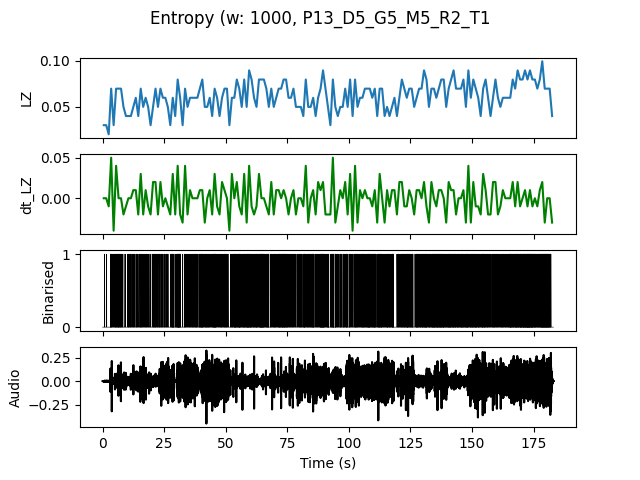

Source data for this figure (header and first rows):
, t0, LZ, dt_LZ, IOI
0.0, 0.0, 0.0299, 0.0, 1.0
1.0, 1.0, 0.0299, 0.0, 1.0
2.0, 2.0, 0.01993, -0.009966, 0.0
3.0, 3.0, 0.06976, 0.04983, 0.1667
4.0, 4.0, 0.0299, -0.03986, 0.5
5.0, 5.0, 0.06976, 0.03986, 0.2
6.0, 6.0, 0.06976, 0.0, 0.1667
7.0, 7.0, 0.06976, 0.0, 0.2
8.0, 8.0, 0.04983, -0.01993, 0.5
9.0, 9.0, 0.03986, -0.009966, 1.0
10.0, 10.0, 0.03986, 0.0, 0.25
11.0, 11.0, 0.03986, 0.0, 0.3333
12.0, 12.0, 0.04983, 0.009966, 0.3333
13.0, 13.0, 0.05979, 0.009966, 0.3333
14.0, 14.0, 0.03986, -0.01993, 0.5
15.0, 15.0, 0.06976, 0.0299, 0.2
16.0, 16.0, 0.04983, -0.01993, 0.5
17.0, 17.0, 0.05979, 0.009966, 0.25
18.0, 18.0, 0.04983, -0.009966, 0.3333
19.0, 19.0, 0.0299, -0.01993, 1.0
20.0, 20.0, 0.04983, 0.01993, 0.25
21.0, 21.0, 0.06976, 0.01993, 0.25
22.0, 22.0, 0.04983, -0.01993, 0.3333
23.0, 23.0, 0.06976, 0.01993, 0.25
24.0, 24.0, 0.05979, -0.009966, 0.3333
25.0, 25.0, 0.05979, 0.0, 0.25
26.0, 26.0, 0.04983, -0.009966, 0.5
27.0, 27.0, 0.0299, -0.01993, 0.5
28.0, 28.0, 0.05979, 0.0299, 0.1429
29.0, 29.0, 0.03986, -0.01993, 0.3333
30.0, 30.0, 0.07973, 0.03986, 0.125
31.0, 31.0, 0.05979, -0.01993, 0.2
32.0, 32.0, 0.0299, -0.0299, 1.0
33.0, 33.0, 0.06976, 0.03986, 0.2
34.0, 34.0, 0.04983, -0.01993, 0.5
35.0, 35.0, 0.05979, 0.009966, 0.25
36.0, 36.0, 0.05979, 0.0, 0.25
37.0, 37.0, 0.05979, 0.0, 0.25
38.0, 38.0, 0.05979, 0.0, 0.3333
39.0, 39.0, 0.06976, 0.009966, 0.2
40.0, 40.0, 0.07973, 0.009966, 0.1429
41.0, 41.0, 0.04983, -0.0299, 0.25
42.0, 42.0, 0.04983, 0.0, 0.2
43.0, 43.0, 0.05979, 0.009966, 0.25
44.0, 44.0, 0.03986, -0.01993, 0.25
45.0, 45.0, 0.06976, 0.0299, 0.125
46.0, 46.0, 0.05979, -0.009966, 0.3333
47.0, 47.0, 0.03986, -0.01993, 0.5
48.0, 48.0, 0.05979, 0.01993, 0.25
49.0, 49.0, 0.06976, 0.009966, 0.25
50.0, 50.0, 0.06976, 0.0, 0.2
51.0, 51.0, 0.0299, -0.03986, 1.0
52.0, 52.0, 0.05979, 0.0299, 0.25
53.0, 53.0, 0.05979, 0.0, 0.1429
54.0, 54.0, 0.07973, 0.01993, 0.1667
55.0, 55.0, 0.06976, -0.009966, 0.1429
56.0, 56.0, 0.04983, -0.01993, 0.3333
57.0, 57.0, 0.07973, 0.0299, 0.1429
58.0, 58.0, 0.04983, -0.0299, 0.2
59.0, 59.0, 0.08969, 0.03986, 0.1429
... 123 more rows
